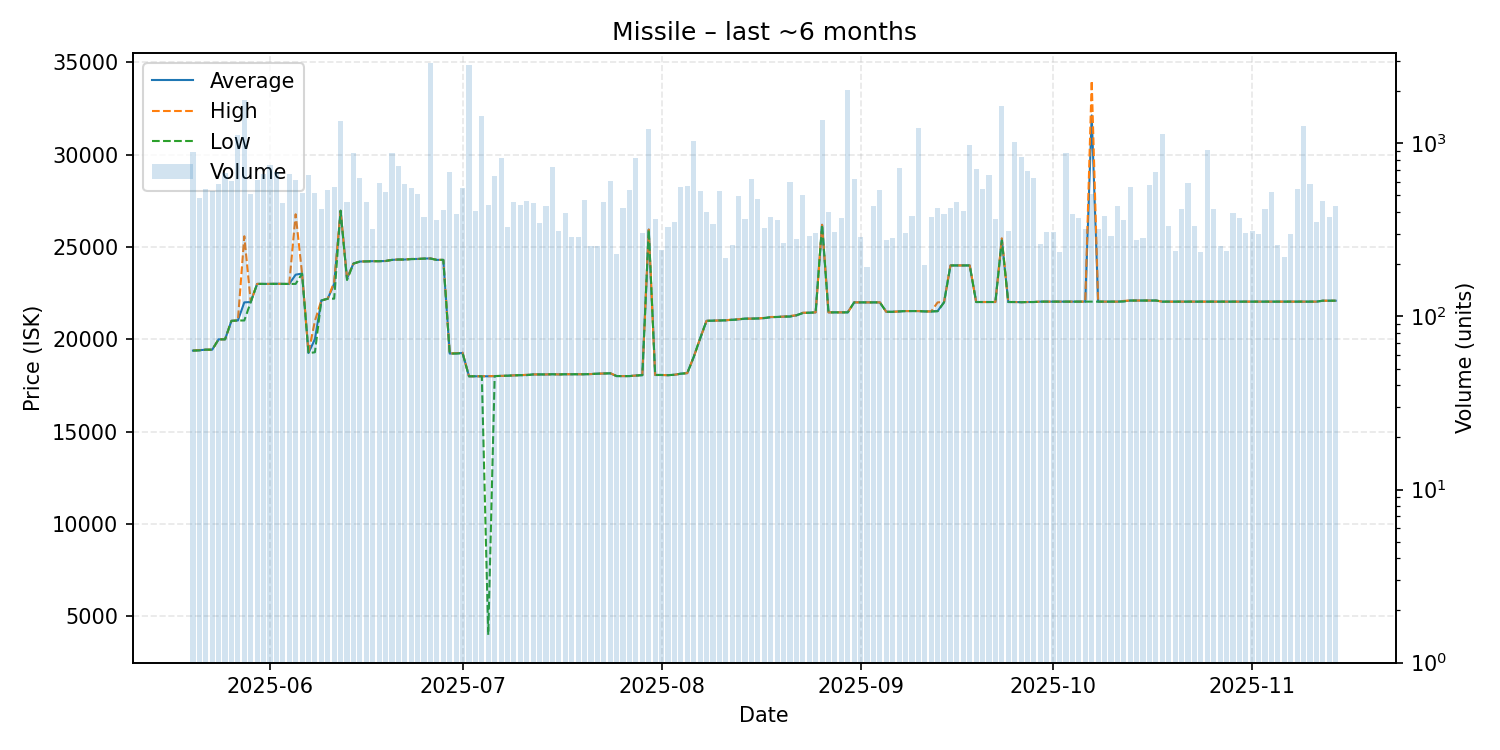

Data behind this chart, as committed beside it:
date, average, highest, lowest, order_count, volume
2025-05-20, 19390, 19390, 19390, 94, 895
2025-05-21, 19410, 19420, 19400, 95, 486
2025-05-22, 19440, 19440, 19440, 78, 545
2025-05-23, 19440, 19440, 19440, 111, 529
2025-05-24, 20000, 20000, 20000, 92, 583
2025-05-25, 20000, 20000, 20000, 128, 676
2025-05-26, 21000, 21000, 21000, 118, 608
2025-05-27, 21020, 21020, 21020, 98, 1114
2025-05-28, 22000, 25580, 21020, 116, 1791
2025-05-29, 22020, 22030, 22010, 118, 511
2025-05-30, 23000, 23000, 23000, 132, 615
2025-05-31, 23000, 23000, 23000, 119, 665
2025-06-01, 23000, 23000, 23000, 142, 753
2025-06-02, 23010, 23010, 23000, 103, 684
2025-06-03, 23000, 23000, 23000, 111, 452
2025-06-04, 23000, 23000, 23000, 95, 663
2025-06-05, 23500, 26770, 23000, 124, 612
2025-06-06, 23560, 23560, 23560, 94, 516
2025-06-07, 19260, 19270, 19250, 118, 658
2025-06-08, 20010, 21000, 19300, 138, 517
2025-06-09, 22100, 22100, 22100, 107, 415
2025-06-10, 22200, 22200, 22200, 96, 537
2025-06-11, 23000, 23100, 22200, 111, 556
2025-06-12, 26960, 26960, 26960, 95, 1354
2025-06-13, 23300, 23300, 23210, 97, 458
2025-06-14, 24100, 24100, 24100, 96, 884
2025-06-15, 24210, 24210, 24210, 112, 630
2025-06-16, 24220, 24220, 24220, 103, 457
2025-06-17, 24230, 24230, 24230, 97, 321
2025-06-18, 24230, 24230, 24230, 92, 587
2025-06-19, 24240, 24240, 24240, 112, 521
2025-06-20, 24300, 24300, 24300, 106, 874
2025-06-21, 24320, 24320, 24320, 109, 738
2025-06-22, 24320, 24320, 24320, 115, 584
2025-06-23, 24350, 24350, 24340, 99, 549
2025-06-24, 24350, 24350, 24350, 111, 511
2025-06-25, 24370, 24370, 24370, 79, 376
2025-06-26, 24380, 24380, 24370, 102, 2906
2025-06-27, 24300, 24300, 24300, 80, 360
2025-06-28, 24300, 24300, 24300, 113, 410
2025-06-29, 19230, 19230, 19230, 110, 682
2025-06-30, 19240, 19250, 19230, 85, 389
2025-07-01, 19260, 19280, 19250, 82, 549
2025-07-02, 18000, 18000, 18000, 94, 2851
2025-07-03, 18000, 18000, 18000, 86, 407
2025-07-04, 18000, 18000, 18000, 94, 1438
2025-07-05, 18000, 18010, 4001, 90, 438
2025-07-06, 18010, 18010, 18010, 106, 652
2025-07-07, 18020, 18020, 18020, 95, 825
2025-07-08, 18030, 18030, 18030, 88, 328
2025-07-09, 18050, 18050, 18050, 95, 459
2025-07-10, 18060, 18060, 18060, 109, 441
2025-07-11, 18070, 18080, 18060, 108, 463
2025-07-12, 18100, 18100, 18100, 92, 453
2025-07-13, 18100, 18100, 18100, 112, 346
2025-07-14, 18100, 18100, 18100, 94, 437
2025-07-15, 18110, 18110, 18110, 86, 728
2025-07-16, 18100, 18100, 18100, 106, 310
2025-07-17, 18110, 18110, 18110, 80, 398
2025-07-18, 18110, 18110, 18110, 73, 288
... 119 more rows
